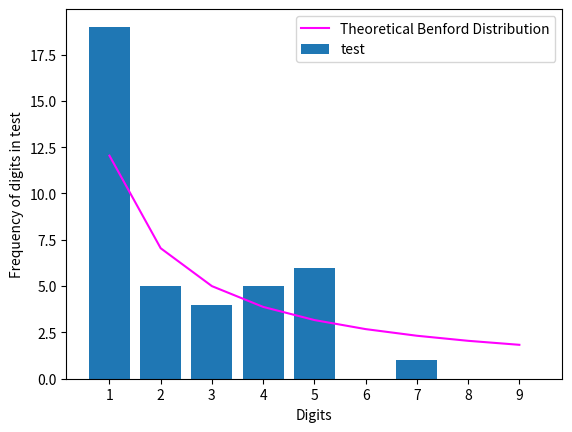

Python code for this plot:
import matplotlib.pyplot as plt
import numpy as np
import re

# Workflow
# ---------
# Extract digits from list, string or any datatype (v)
# Count digits (v)
# Plot distribution (v)

# Examples
# ---------
# Covid Folder
# Meteorite dataset folder
# US average weight/salary/whatever


def extract_digits(data):
    '''
    Parameters
    ----------
    data: can be a list, a string or any dataa type

    Returns
    -------
    digits: a list of integers contained in data input
    '''
    digits = []
    for element in data:
        if isinstance(element,str) != True:
            element = str(element)
        element = re.sub("\D", "", element)
        for i in range(len(element)):
            if element[i] != '0':
                digits.append(int(element[i]))
    return digits


def count_digits(numbers):
    """
    Parameters
    ----------
    numbers: list of integers

    Returns
    -------
    a dictionary with key being a digit and value representing how many times that digit occurs
    """
    digit_count = {}
    for i in range(1, 10):
        digit_count.update({i: 0})
    while len(numbers) > 0:
        for key, value in digit_count.items():
            if numbers[0] == key:
                value += 1
                numbers.pop(0)
                digit_count.update({key: value})
                break
    return digit_count



def plot_distribution(digits, name: str):
    # Reworking
    theory = [np.log(1+1/x)/np.log(10)*sum(digits.values()) for x in range(1, 10)]

    fig = plt.figure()

    ax = fig.add_subplot(111)
    ax.bar(range(len(digits)), list(digits.values()), align='center', label = name)
    ax.plot(range(len(digits)), theory, color='magenta', label = 'Theoretical Benford Distribution')
    ax.set_ylabel(f'Frequency of digits in {name}')

    plt.xticks(range(len(digits)), list(digits.keys()))
    ax.set_xlabel('Digits')
    ax.legend(loc = 0)
    plt.show()

x = ['1235743224545dhd', '2345gagf45352', 111111111111111111]
x = extract_digits(x)
x = count_digits(x)
plot_distribution(x, 'test')

